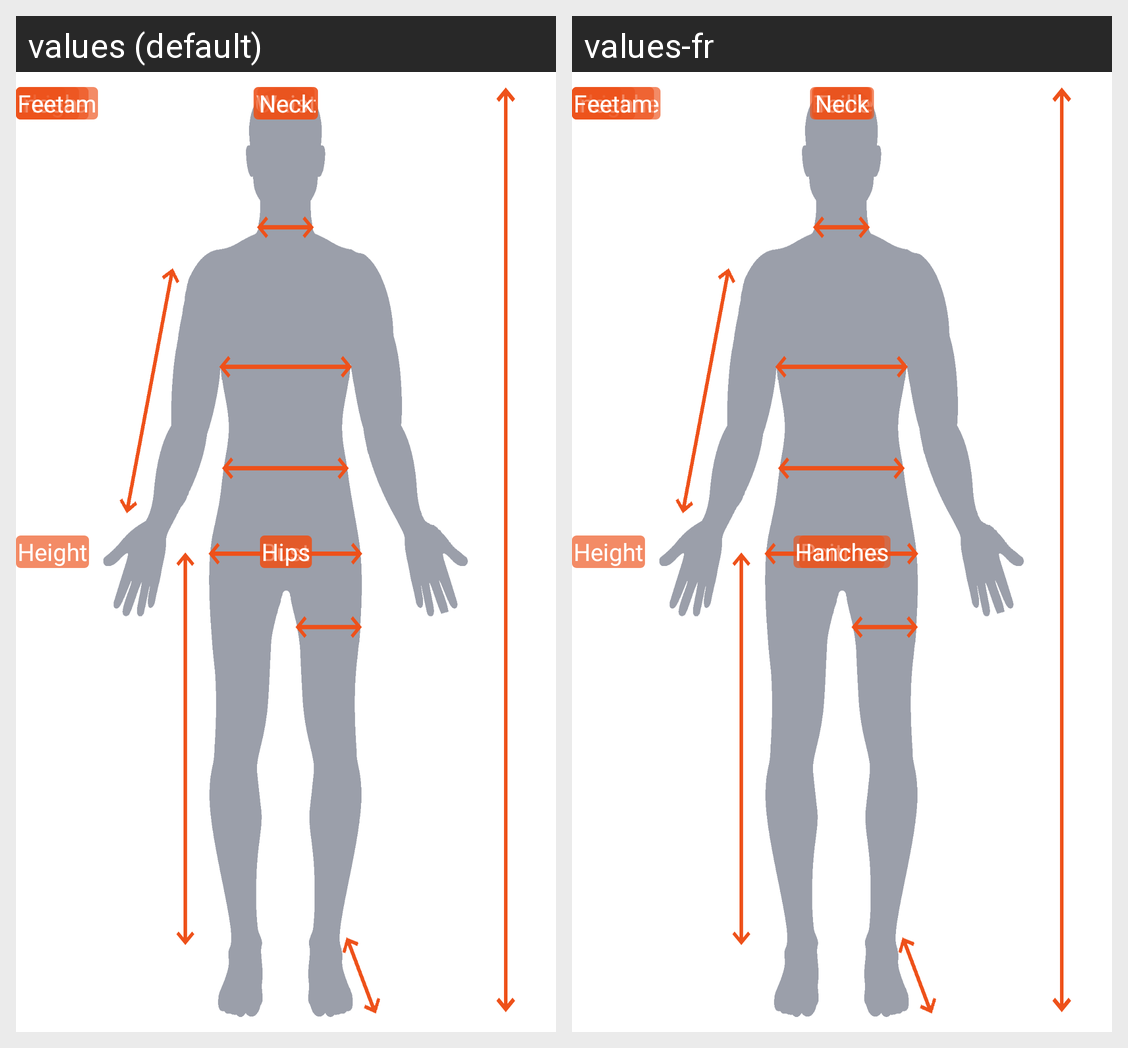

Here is an Android app screen in its default locale and in the app's own translations. Write out the translated-string differences for the strings that appear on this screen.
Android screen res/layout/fragment_measure_detail.xml rendered under 2 locales, left to right: values (default), values-fr. Device: Nexus 5 (rendered at 1080×1920; each locale shown at half size, 540×960, under a caption strip naming it); theme MyNavigationDrawerTheme.
Strings drawn on this screen, with the default value and each locale's value (text and hints the layout hard-codes, and strings that could not be matched under every locale, appear in the picture but are not listed):

libChest
  values: Chest
  values-fr: Buste

libBust
  values: Bust
  values-fr: Poitrine

libWaist
  values: Waist
  values-fr: Taille

libHips
  values: Hips
  values-fr: Hanches

libSleeve
  values: Sleeve
  values-fr: Manche
